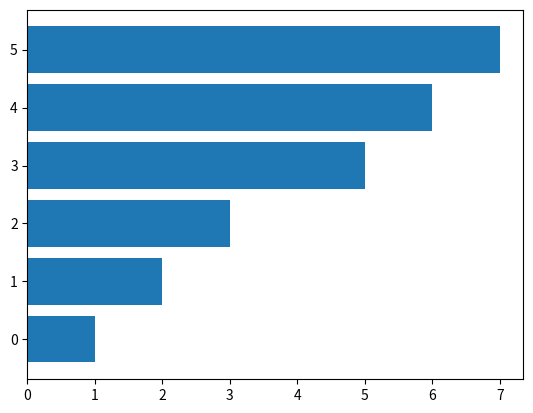

Write the Python code that produced this figure.
# https://www.mois.go.kr/
import matplotlib.pyplot as plt
import csv

# plt.bar([0, 1, 2, 4, 6, 10], [1, 2, 3, 5, 6, 7]) # 표시할 위치/막대그래프 높이
plt.barh(range(6), [1, 2, 3, 5, 6, 7]) # range함수로 위치설정 가능 (리스트 형태 데이터)
plt.show()


# f = open('', 'r', encoding='utf8')
# data = csv.reader(f)
# result = []
# for row in data :
#     if '양평읍' in row[0]:
#         for i in row[3:]:
#             result.append(int(i))

# plt.bar(range(101), result)
# plt.barh(range(101), result) # 가로축 증감 그래프로 변형
# plt.show()
